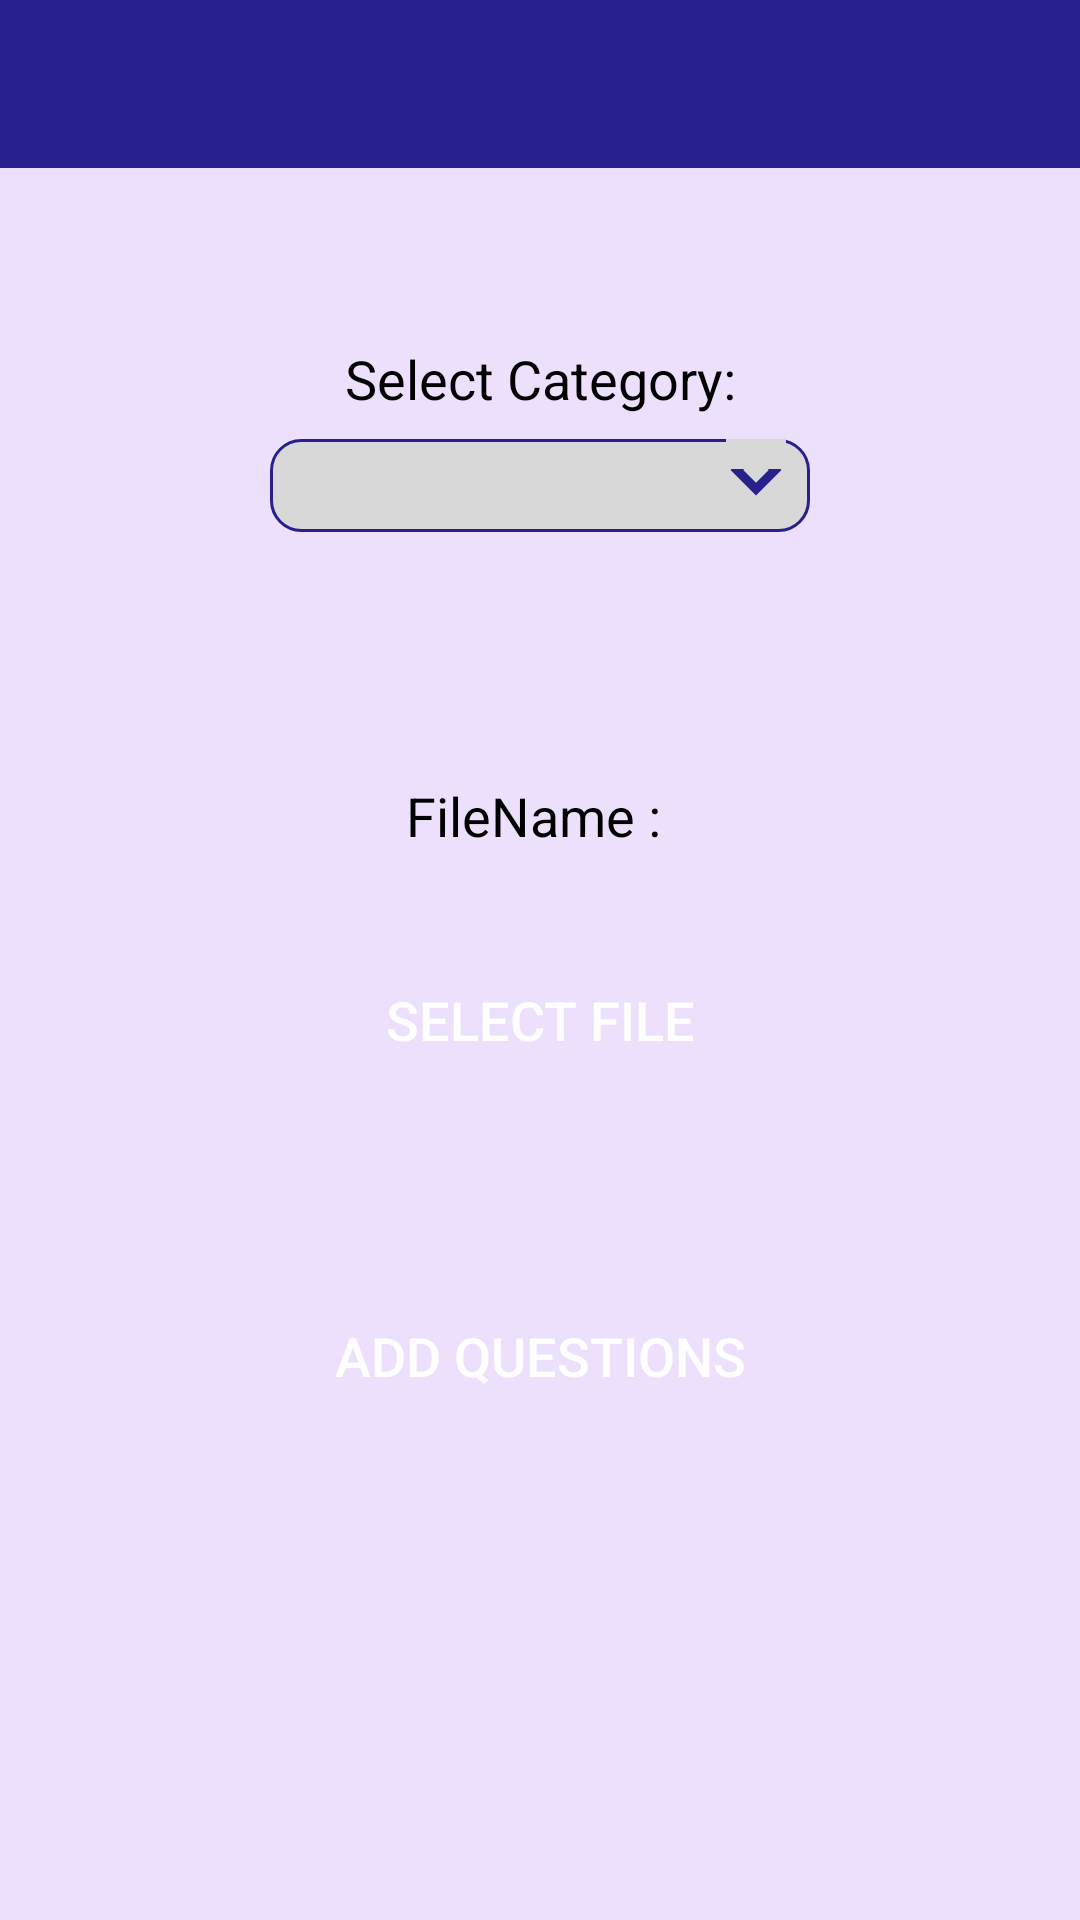

Reconstruct the res/layout file that produces this screen, plus the resources it refers to.
<!-- AndroidManifest.xml: application theme AppTheme -->
<!-- res/layout/activity_add_bulk_q.xml -->
<?xml version="1.0" encoding="utf-8"?>
<androidx.constraintlayout.widget.ConstraintLayout xmlns:android="http://schemas.android.com/apk/res/android"
    xmlns:app="http://schemas.android.com/apk/res-auto"
    xmlns:tools="http://schemas.android.com/tools"
    android:layout_width="match_parent"
    android:layout_height="match_parent"
    android:background="@color/main_background"
    tools:context=".MainActivity">

    <androidx.appcompat.widget.Toolbar
        android:id="@+id/toolbar"
        android:layout_width="match_parent"
        android:layout_height="wrap_content"
        android:background="@color/colorPrimary"
        android:theme="@style/ThemeOverlay.AppCompat.Dark"
        app:layout_constraintEnd_toEndOf="parent"
        app:layout_constraintStart_toStartOf="parent"
        app:layout_constraintTop_toTopOf="parent">

    </androidx.appcompat.widget.Toolbar>


    <LinearLayout
        android:orientation="vertical"
        android:layout_width="fill_parent"
        android:layout_height="wrap_content"
        android:layout_marginTop="48dp"
        app:layout_constraintEnd_toEndOf="parent"
        app:layout_constraintStart_toStartOf="parent"
        app:layout_constraintTop_toBottomOf="@+id/toolbar"
        >

        
        <TextView
            android:layout_width="fill_parent"
            android:layout_height="wrap_content"
            android:layout_marginTop="10dip"
            android:text="Select Category:"
            android:textSize="18sp"
            android:textColor="@color/black"
            android:gravity="center"
            android:layout_marginBottom="8dp"
            />

        
        <Spinner
            android:id="@+id/spinner"
            android:layout_width="180dp"
            android:layout_height="wrap_content"
            android:layout_gravity="center"
            android:background="@drawable/spinner_bg"
            android:spinnerMode="dropdown"
            />
    </LinearLayout>


    <Button
        android:id="@+id/select_fileB"
        android:layout_width="0dp"
        android:layout_height="wrap_content"
        android:layout_marginStart="32dp"
        android:layout_marginTop="260dp"
        android:layout_marginEnd="32dp"
        android:text="Select File"
        android:layout_gravity="center_horizontal"
        android:background="@drawable/round_corner_button"
        android:textColor="@color/white"
        android:textSize="18sp"
        android:elevation="5dp"
        android:translationZ="3dp"
        android:stateListAnimator="@null"
        app:layout_constraintEnd_toEndOf="parent"
        app:layout_constraintHorizontal_bias="0.0"
        app:layout_constraintStart_toStartOf="parent"
        app:layout_constraintTop_toBottomOf="@+id/toolbar" />

    <Button
        android:id="@+id/add_from_excel"
        android:layout_width="0dp"
        android:layout_height="wrap_content"
        android:layout_gravity="center_horizontal"
        android:layout_marginStart="32dp"
        android:layout_marginTop="64dp"
        android:layout_marginEnd="32dp"
        android:background="@drawable/round_corner_button"
        android:elevation="5dp"
        android:stateListAnimator="@null"
        android:text="Add Questions"
        android:textColor="@color/white"
        android:textSize="18sp"
        android:translationZ="3dp"
        app:layout_constraintEnd_toEndOf="parent"
        app:layout_constraintStart_toStartOf="parent"
        app:layout_constraintTop_toBottomOf="@+id/select_fileB" />

    <TextView
        android:id="@+id/fliename"
        android:layout_width="0dp"
        android:layout_height="wrap_content"
        android:layout_marginStart="32dp"
        android:layout_marginEnd="32dp"
        android:layout_marginBottom="32dp"
        android:text="FileName : "
        android:gravity="center"
        android:textColor="@color/black"
        android:textSize="18sp"
        app:layout_constraintBottom_toTopOf="@+id/select_fileB"
        app:layout_constraintEnd_toEndOf="parent"
        app:layout_constraintStart_toStartOf="parent" />
</androidx.constraintlayout.widget.ConstraintLayout>
<!-- resources referenced by this layout -->
<resources>
  <color name="black">#000000</color>
  <color name="colorPrimary">#28208C</color>
  <color name="main_background">#ECE0FD</color>
  <color name="white">#FFFFFF</color>
  <!-- drawable spinner_bg (drawable) -->
  <?xml version="1.0" encoding="utf-8"?>
  <layer-list xmlns:android="http://schemas.android.com/apk/res/android">
      <item>
          <shape android:shape="rectangle">
              <solid android:color="@color/gray"/>
              <stroke android:color="@color/colorPrimary" android:width="1dp" />
              <corners android:radius="10dp" />
          </shape>
      </item>
      <item android:gravity="center_vertical|right" android:right="8dp">
          <layer-list>
              <item android:width="12dp" android:height="12dp"  android:gravity="center" android:bottom="10dp">
                  <rotate
                      android:fromDegrees="45"
                      android:toDegrees="45">
                      <shape android:shape="rectangle">
                          <stroke android:color="@color/colorPrimary" android:width="3dp"/>
                      </shape>
                  </rotate>
              </item>
              <item android:width="20dp" android:height="10dp" android:bottom="21dp" android:gravity="center">
                  <shape android:shape="rectangle">
                      <solid android:color="@color/gray"/>
                  </shape>
              </item>
          </layer-list>
      </item>
  </layer-list>
  <style name="AppTheme" parent="Theme.AppCompat.Light.NoActionBar">
          
          <item name="colorPrimary">@color/colorPrimary</item>
          <item name="colorPrimaryDark">@color/colorPrimaryDark</item>
          <item name="colorAccent">@color/colorAccent</item>
      </style>
  <color name="gray">#D8D8D8</color>
  <color name="colorPrimaryDark">#20187C</color>
  <color name="colorAccent">#FFFFFF</color>
</resources>
